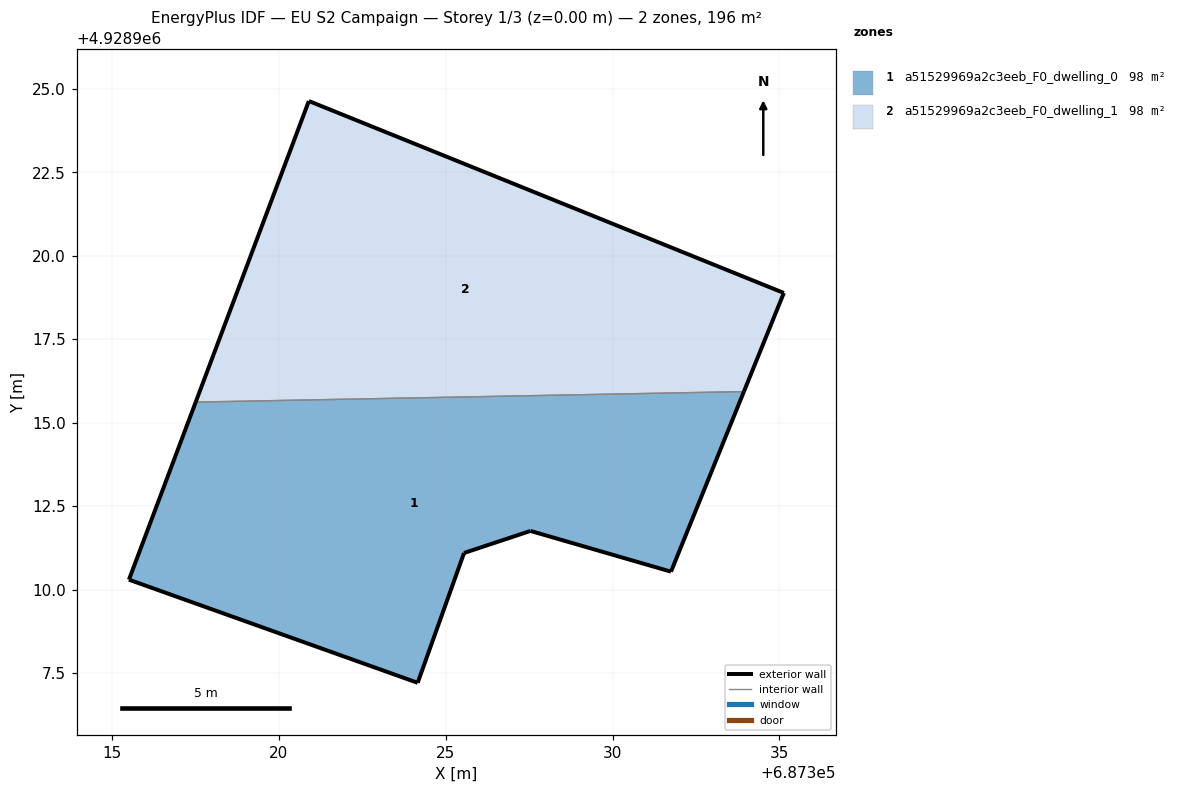
=== STOREY PLAN SPEC (per zone: floor XY polygon, exterior-wall plan segments, windows/doors) ===
zone 1: a51529969a2c3eeb_F0_dwelling_0  (98.0 m²)
  floor: (687331.75, 4928910.54) (687333.94, 4928915.93) (687317.51, 4928915.62) (687315.51, 4928910.29) (687324.16, 4928907.21) (687325.55, 4928911.09) (687327.54, 4928911.75)
  exterior wall: (687324.16, 4928907.21) – (687315.51, 4928910.29)  [9.2 m]
  exterior wall: (687315.51, 4928910.29) – (687317.51, 4928915.62)  [5.7 m]
  exterior wall: (687333.94, 4928915.93) – (687331.75, 4928910.54)  [5.8 m]
  exterior wall: (687331.75, 4928910.54) – (687327.54, 4928911.75)  [4.4 m]
  exterior wall: (687327.54, 4928911.75) – (687325.55, 4928911.09)  [2.1 m]
  exterior wall: (687325.55, 4928911.09) – (687324.16, 4928907.21)  [4.1 m]
  interior walls: 1
zone 2: a51529969a2c3eeb_F0_dwelling_1  (98.0 m²)
  floor: (687333.94, 4928915.93) (687335.13, 4928918.88) (687320.90, 4928924.63) (687317.51, 4928915.62)
  exterior wall: (687320.90, 4928924.63) – (687335.13, 4928918.88)  [15.3 m]
  exterior wall: (687335.13, 4928918.88) – (687333.94, 4928915.93)  [3.2 m]
  exterior wall: (687317.51, 4928915.62) – (687320.90, 4928924.63)  [9.6 m]
  interior walls: 1

=== DERIVED (storey summary) ===
Building: EU S2 Campaign
Storey: 1 of 3  (floor level z = 0.00 m)
Storey gross floor area: 196.0 m²
Zones on this storey: 2
  - a51529969a2c3eeb_F0_dwelling_0: floor 98.0 m²; exterior wall 31.3 m (93.9 m²); WWR 0.0%
  - a51529969a2c3eeb_F0_dwelling_1: floor 98.0 m²; exterior wall 28.2 m (84.5 m²); WWR 0.0%
Zone adjacency (shared interzone walls):
  - a51529969a2c3eeb_F0_dwelling_0 ↔ a51529969a2c3eeb_F0_dwelling_1